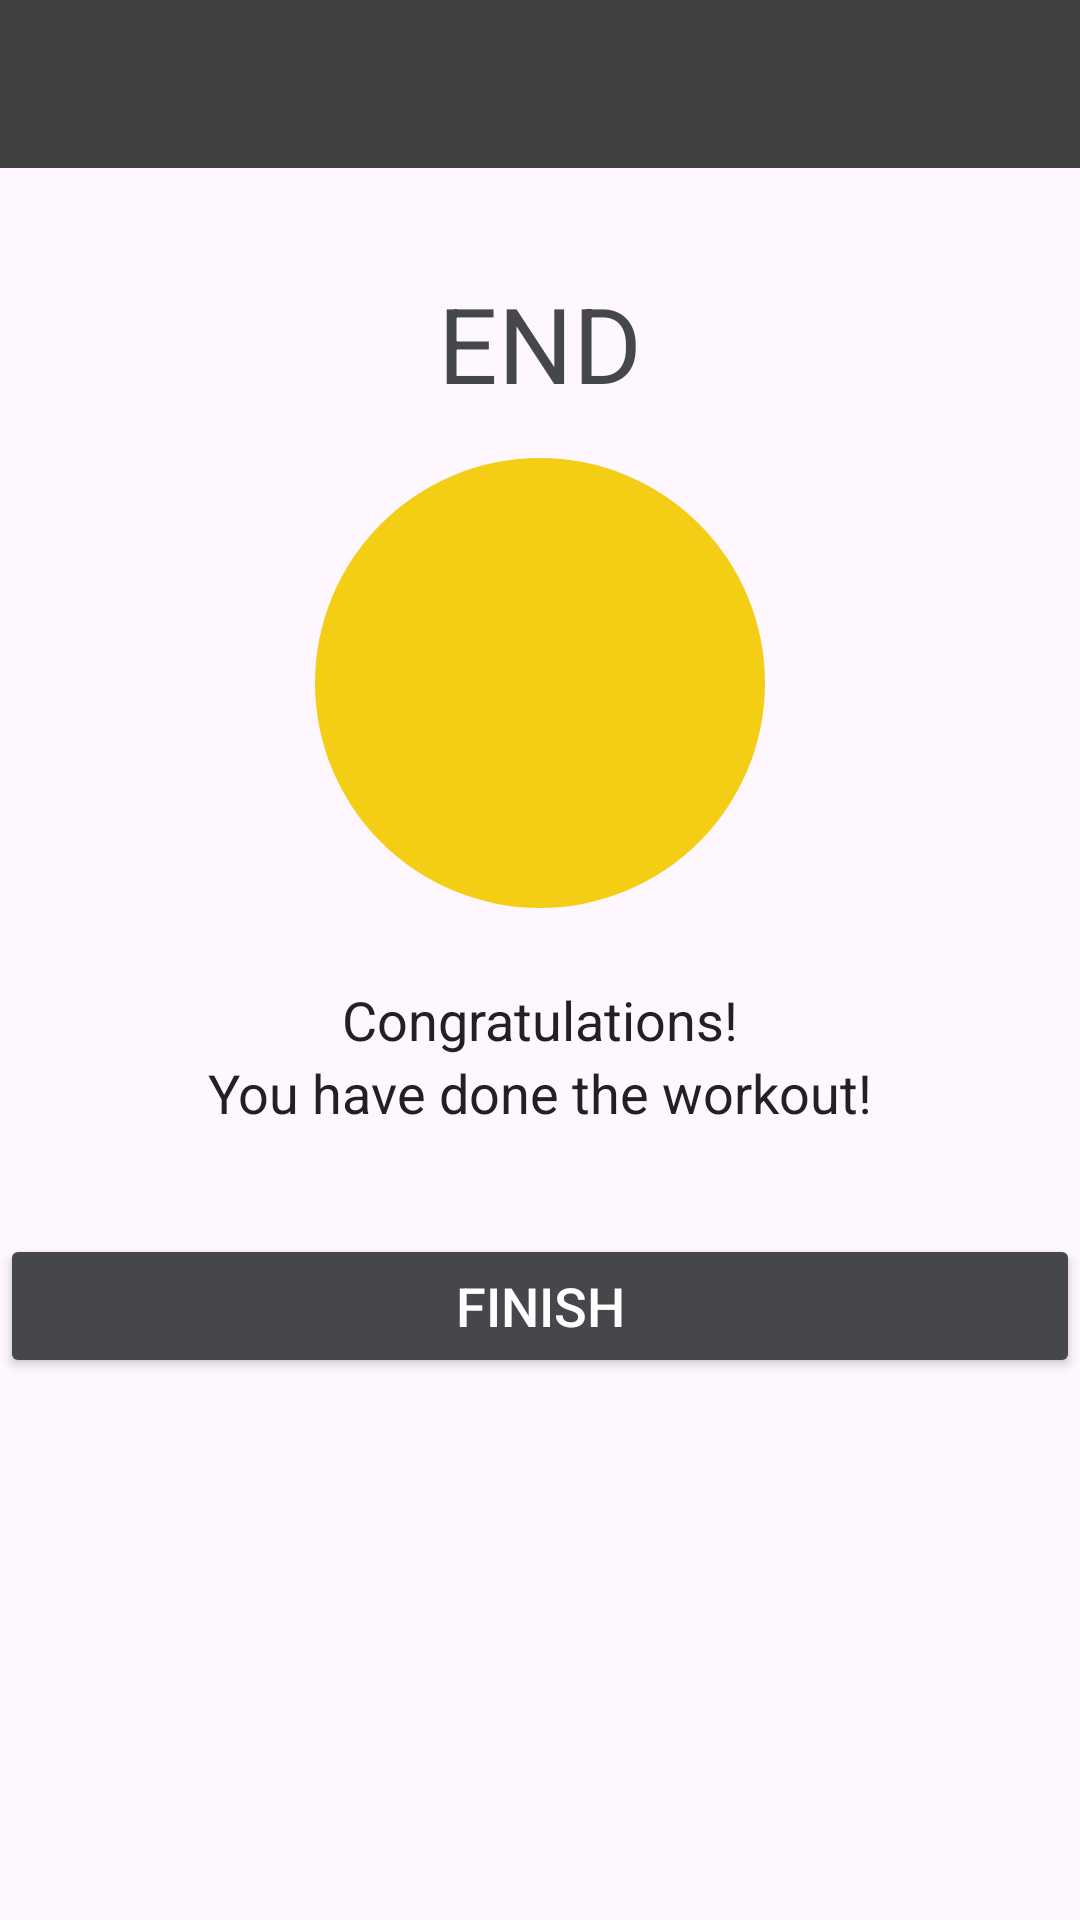

Here is an Android app screen rendered from its layout file. Give the layout XML and the strings, colors and styles it references.
<!-- AndroidManifest.xml: application theme Theme.10MinWorkout -->
<!-- res/layout/activity_finish.xml -->
<?xml version="1.0" encoding="utf-8"?>
<LinearLayout xmlns:android="http://schemas.android.com/apk/res/android"
    xmlns:app="http://schemas.android.com/apk/res-auto"
    xmlns:tools="http://schemas.android.com/tools"
    android:layout_width="match_parent"
    android:layout_height="match_parent"
    android:gravity="center_horizontal"
    android:orientation="vertical"
    tools:context=".Activity.FinishActivity">

    <androidx.appcompat.widget.Toolbar
        android:id="@+id/toolbar_finish_activity"
        android:layout_width="match_parent"
        android:layout_height="?android:attr/actionBarSize"
        android:background="@color/toolbar_color_normal"/>

        <TextView
            android:id="@+id/tvEnd"
            android:layout_width="wrap_content"
            android:layout_height="wrap_content"
            android:layout_marginTop="35dp"
            android:text="END"
            android:textColor="@color/primary"
            android:textSize="35sp"/>

        <LinearLayout
            android:layout_width="150dp"
            android:layout_height="150dp"
            android:layout_gravity="center"
            android:layout_marginTop="15dp"
            android:background="@drawable/item_circula_accent_background"
            android:gravity="center">

            <ImageView
                android:layout_width="50dp"
                android:layout_height="50dp"
                android:contentDescription="@string/image"
                android:src="@drawable/baseline_done_24"/>

        </LinearLayout>
        <TextView
            android:layout_width="wrap_content"
            android:layout_height="wrap_content"
            android:layout_marginTop="25dp"
            android:text="Congratulations!"
            android:textColor="#212121"
            android:textSize="18sp"/>

        <TextView
            android:layout_width="wrap_content"
            android:layout_height="wrap_content"
            android:text="You have done the workout!"
            android:textColor="#212121"
            android:textSize="18sp"/>

        <Button
            android:id="@+id/btnFinish"
            android:layout_width="match_parent"
            android:layout_height="wrap_content"
            android:layout_gravity="bottom"
            android:layout_marginTop="35dp"
            android:text="FINISH"
            android:backgroundTint="@color/primary"
            android:textColor="#FFFFFF"
            android:textSize="18sp"/>
    </LinearLayout>
<!-- resources referenced by this layout -->
<resources>
  <color name="primary">#45474B</color>
  <color name="toolbar_color_normal">#404040</color>
  <!-- drawable item_circula_accent_background (drawable) -->
  <?xml version="1.0" encoding="utf-8"?>
  <shape xmlns:android="http://schemas.android.com/apk/res/android"
      android:shape="oval">
  <solid android:color="@color/primaryDark"/>
  </shape>
  <string name="image">start_image</string>
  <style name="Theme.10MinWorkout" parent="Base.Theme.10MinWorkout" />
  <color name="primaryDark">#F4CE14</color>
  <style name="Base.Theme.10MinWorkout" parent="Theme.Material3.DayNight.NoActionBar">
          
          <item name="android:windowFullscreen">true</item>
          
      </style>
</resources>
